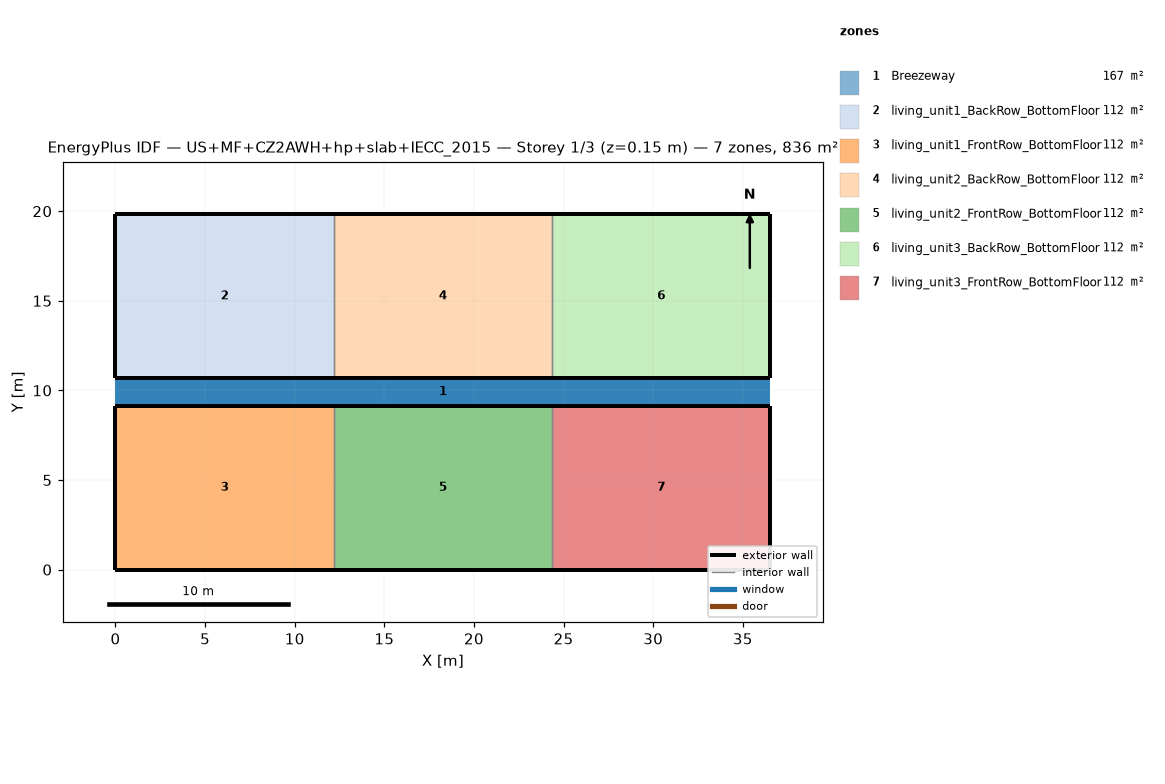
=== STOREY PLAN SPEC (per zone: floor XY polygon, exterior-wall plan segments, windows/doors) ===
zone 1: Breezeway  (167.0 m²)
  floor: (36.54, 9.16) (0.00, 9.16) (0.00, 10.68) (36.54, 10.68)
  floor: (36.54, 9.16) (0.00, 9.16) (0.00, 10.68) (36.54, 10.68)
  floor: (36.54, 9.16) (0.00, 9.16) (0.00, 10.68) (36.54, 10.68)
zone 2: living_unit1_BackRow_BottomFloor  (111.5 m²)
  floor: (12.18, 10.68) (0.00, 10.68) (0.00, 19.84) (12.18, 19.84)
  exterior wall: (0.00, 10.68) – (12.18, 10.68)  [12.2 m]
  exterior wall: (12.18, 19.84) – (0.00, 19.84)  [12.2 m]
  exterior wall: (0.00, 19.84) – (0.00, 10.68)  [9.2 m]
  interior walls: 1
zone 3: living_unit1_FrontRow_BottomFloor  (111.5 m²)
  floor: (12.18, 0.00) (0.00, 0.00) (0.00, 9.16) (12.18, 9.16)
  exterior wall: (0.00, 0.00) – (12.18, 0.00)  [12.2 m]
  exterior wall: (12.18, 9.16) – (0.00, 9.16)  [12.2 m]
  exterior wall: (0.00, 9.16) – (0.00, 0.00)  [9.2 m]
  interior walls: 1
zone 4: living_unit2_BackRow_BottomFloor  (111.5 m²)
  floor: (24.36, 10.68) (12.18, 10.68) (12.18, 19.84) (24.36, 19.84)
  exterior wall: (12.18, 10.68) – (24.36, 10.68)  [12.2 m]
  exterior wall: (24.36, 19.84) – (12.18, 19.84)  [12.2 m]
  interior walls: 2
zone 5: living_unit2_FrontRow_BottomFloor  (111.5 m²)
  floor: (24.36, 0.00) (12.18, 0.00) (12.18, 9.16) (24.36, 9.16)
  exterior wall: (12.18, 0.00) – (24.36, 0.00)  [12.2 m]
  exterior wall: (24.36, 9.16) – (12.18, 9.16)  [12.2 m]
  interior walls: 2
zone 6: living_unit3_BackRow_BottomFloor  (111.5 m²)
  floor: (36.54, 10.68) (24.36, 10.68) (24.36, 19.84) (36.54, 19.84)
  exterior wall: (24.36, 10.68) – (36.54, 10.68)  [12.2 m]
  exterior wall: (36.54, 10.68) – (36.54, 19.84)  [9.2 m]
  exterior wall: (36.54, 19.84) – (24.36, 19.84)  [12.2 m]
  interior walls: 1
zone 7: living_unit3_FrontRow_BottomFloor  (111.5 m²)
  floor: (36.54, 0.00) (24.36, 0.00) (24.36, 9.16) (36.54, 9.16)
  exterior wall: (24.36, 0.00) – (36.54, 0.00)  [12.2 m]
  exterior wall: (36.54, 0.00) – (36.54, 9.16)  [9.2 m]
  exterior wall: (36.54, 9.16) – (24.36, 9.16)  [12.2 m]
  interior walls: 1

=== DERIVED (storey summary) ===
Building: US+MF+CZ2AWH+hp+slab+IECC_2015
Storey: 1 of 3  (floor level z = 0.15 m)
Storey gross floor area: 836.2 m²
Zones on this storey: 7
  - Breezeway: floor 167.0 m²
  - living_unit1_BackRow_BottomFloor: floor 111.5 m²; exterior wall 33.5 m (86.9 m²); WWR 0.0%
  - living_unit1_FrontRow_BottomFloor: floor 111.5 m²; exterior wall 33.5 m (86.9 m²); WWR 0.0%
  - living_unit2_BackRow_BottomFloor: floor 111.5 m²; exterior wall 24.4 m (63.1 m²); WWR 0.0%
  - living_unit2_FrontRow_BottomFloor: floor 111.5 m²; exterior wall 24.4 m (63.1 m²); WWR 0.0%
  - living_unit3_BackRow_BottomFloor: floor 111.5 m²; exterior wall 33.5 m (86.9 m²); WWR 0.0%
  - living_unit3_FrontRow_BottomFloor: floor 111.5 m²; exterior wall 33.5 m (86.9 m²); WWR 0.0%
Zone adjacency (shared interzone walls):
  - living_unit1_BackRow_BottomFloor ↔ living_unit2_BackRow_BottomFloor
  - living_unit1_FrontRow_BottomFloor ↔ living_unit2_FrontRow_BottomFloor
  - living_unit2_BackRow_BottomFloor ↔ living_unit3_BackRow_BottomFloor
  - living_unit2_FrontRow_BottomFloor ↔ living_unit3_FrontRow_BottomFloor